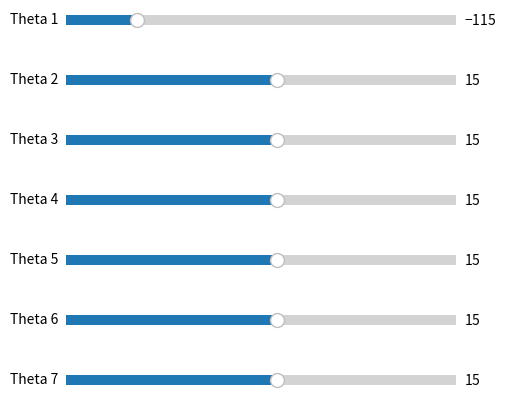
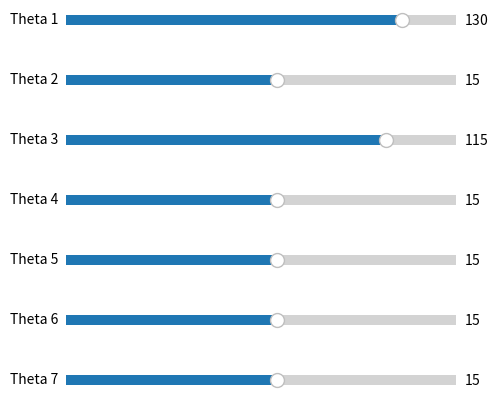

The matplotlib source for these figures, in order:
import numpy as np
import matplotlib.pyplot as plt
from mpl_toolkits import mplot3d
from matplotlib import cm
from matplotlib.widgets import Slider

fig,ax = plt.subplots()
plt.subplots_adjust(left=0, bottom=0, right=1, top=1)
ax = plt.axes(projection="3d")

def matriz_rotacion_z(grados):
    rad = grados/180*np.pi
    rotacion = np.array([[np.cos(rad),-np.sin(rad), 0, 0],
                        [np.sin(rad),np.cos(rad), 0, 0],
                        [0, 0, 1, 0],
                        [0, 0, 0, 1]])
    return rotacion
    
def matriz_rotacion_y(grados):
    rad = grados/180*np.pi
    rotacion = np.array([[np.cos(rad), 0, -np.sin(rad), 0],
                        [0, 1, 0, 0],
                        [np.sin(rad), 0, np.cos(rad),0 ],
                        [0, 0, 0,1]])
    return rotacion

def matriz_rotacion_x(grados):
    rad = grados/180*np.pi
    rotacion = np.array([[1, 0, 0,0],
                        [0, np.cos(rad), -np.sin(rad),0],
                        [0, np.sin(rad), np.cos(rad),0],
                        [0, 0, 0,1]])
    return rotacion


def matriz_traslacion_x(x):
    traslacion = np.array([[1,0,0,x],
                            [0,1,0,0],
                            [0,0,1,0],
                            [0,0,0,1]])
    return traslacion

def matriz_traslacion_y(y):
    traslacion = np.array([[1,0,0,0],
                            [0,1,0,y],
                            [0,0,1,0],
                            [0,0,0,1]])
    return traslacion

def matriz_traslacion_z(z):
    traslacion = np.array([[1,0,0,0],
                            [0,1,0,0],
                            [0,0,1,z],
                            [0,0,0,1]])
    return traslacion

def configuracion_grafica():
    plt.title("Robot 14 g.d.l YUMI", x = 0, y = 27)
    ax.set_xlim(-30,30)
    ax.set_ylim(-30,30)
    ax.set_zlim(-30,30)
    ax.set_xlabel("x")
    ax.set_ylabel("y")
    ax.set_zlabel("z")
    ax.view_init(elev=25,azim=30) #Vista

def sistema_coordenadas(a,b,c,a_f,b_f,c_f):
    x = [a,a_f]
    y = [b,b_f]
    z = [c,c_f]

    ax.plot3D(x,[b,b],[c,c],color="red")
    ax.plot3D([a,a],y,[c,c],color="blue")
    ax.plot3D([a,a],[b,b],z,color="green")

def sistema_coordenadas_movil(matriz_rotacion):
    r_11 = matriz_rotacion[0,0]
    r_12 = matriz_rotacion[1,0]
    r_13 = matriz_rotacion[2,0]
    r_21 = matriz_rotacion[0,1]
    r_22 = matriz_rotacion[1,1]
    r_23 = matriz_rotacion[2,1]
    r_31 = matriz_rotacion[0,2]
    r_32 = matriz_rotacion[1,2]
    r_33 = matriz_rotacion[2,2]

    dx = matriz_rotacion[0,3]
    dy = matriz_rotacion[1,3]
    dz = matriz_rotacion[2,3]

    ax.plot3D([dx,dx+r_11],[dy,dy+r_12],[dz,dz+r_13],color="c")
    ax.plot3D([dx,dx+r_21],[dy,dy+r_22],[dz,dz+r_23],color="m")
    ax.plot3D([dx,dx+r_31],[dy,dy+r_32],[dz,dz+r_33],color="y")

def robotyumi(theta1,d1,a1,alpha1, theta2,d2,a2,alpha2, theta3,d3,a3,alpha3, theta4,d4,a4,alpha4,
            theta5,d5,a5,alpha5, theta6,d6,a6,alpha6, theta7,d7,a7,alpha7):
    A0 = np.eye(4)
    A_0_1 = denavit_hartenberg(theta1,d1,a1,alpha1)    
    A_1_2 = denavit_hartenberg2(theta2,d2,a2,alpha2)
    A_2_3 = denavit_hartenberg(theta3,d3,a3,alpha3)
    A_3_4 = denavit_hartenberg2(theta4,d4,a4,alpha4)   
    A_4_5 = denavit_hartenberg(theta5,d5,a5,alpha5)
    A_5_6 = denavit_hartenberg2(theta6,d6,a6,alpha6)
    A_6_7 = denavit_hartenberg(theta7,d7,a7,alpha7)

    A_0_2 = A_0_1 @ A_1_2
    A_0_3 = A_0_2 @ A_2_3
    A_0_4 = A_0_3 @ A_3_4
    A_0_5 = A_0_4 @ A_4_5
    A_0_6 = A_0_5 @ A_5_6
    A_0_7 = A_0_6 @ A_6_7

    sistema_coordenadas_movil(A0)
    sistema_coordenadas_movil(A_0_1)
    sistema_coordenadas_movil(A_0_2)
    sistema_coordenadas_movil(A_0_3)
    sistema_coordenadas_movil(A_0_4)
    sistema_coordenadas_movil(A_0_5)
    sistema_coordenadas_movil(A_0_6)
    sistema_coordenadas_movil(A_0_7)

    ax.plot3D([A0[0,3],A_0_1[0,3]],[A0[1,3],A_0_1[1,3]],[A0[2,3],A_0_1[2,3]], color='red')
    ax.plot3D([A_0_1[0,3],A_0_2[0,3]],[A_0_1[1,3],A_0_2[1,3]],[A_0_1[2,3],A_0_2[2,3]], color='red')
    ax.plot3D([A_0_2[0,3],A_0_3[0,3]],[A_0_2[1,3],A_0_3[1,3]],[A_0_2[2,3],A_0_3[2,3]], color='red')
    ax.plot3D([A_0_3[0,3],A_0_4[0,3]],[A_0_3[1,3],A_0_4[1,3]],[A_0_3[2,3],A_0_4[2,3]], color='red')
    ax.plot3D([A_0_4[0,3],A_0_5[0,3]],[A_0_4[1,3],A_0_5[1,3]],[A_0_4[2,3],A_0_5[2,3]], color='red')
    ax.plot3D([A_0_5[0,3],A_0_6[0,3]],[A_0_5[1,3],A_0_6[1,3]],[A_0_5[2,3],A_0_6[2,3]], color='red')
    ax.plot3D([A_0_6[0,3],A_0_7[0,3]],[A_0_6[1,3],A_0_7[1,3]],[A_0_6[2,3],A_0_7[2,3]], color='red')

def robotyumiD(theta1,d1,a1,alpha1, theta2,d2,a2,alpha2, theta3,d3,a3,alpha3, theta4,d4,a4,alpha4,
            theta5,d5,a5,alpha5, theta6,d6,a6,alpha6, theta7,d7,a7,alpha7, theta8,d8,a8,alpha8):
    A0 = np.eye(4)
    A_0_1 = denavit_hartenberg(theta1,d1,a1,alpha1)    
    A_1_2 = denavit_hartenberg(theta2,d2,a2,alpha2)
    A_2_3 = denavit_hartenberg2(theta3,d3,a3,alpha3)
    A_3_4 = denavit_hartenberg(theta4,d4,a4,alpha4)   
    A_4_5 = denavit_hartenberg2(theta5,d5,a5,alpha5)
    A_5_6 = denavit_hartenberg(theta6,d6,a6,alpha6)
    A_6_7 = denavit_hartenberg2(theta7,d7,a7,alpha7)
    A_7_8 = denavit_hartenberg(theta8,d8,a8,alpha8)

    A_0_2 = A_0_1 @ A_1_2
    A_0_3 = A_0_2 @ A_2_3
    A_0_4 = A_0_3 @ A_3_4
    A_0_5 = A_0_4 @ A_4_5
    A_0_6 = A_0_5 @ A_5_6
    A_0_7 = A_0_6 @ A_6_7
    A_0_8 = A_0_7 @ A_7_8

    sistema_coordenadas_movil(A0)
    sistema_coordenadas_movil(A_0_1)
    sistema_coordenadas_movil(A_0_2)
    sistema_coordenadas_movil(A_0_3)
    sistema_coordenadas_movil(A_0_4)
    sistema_coordenadas_movil(A_0_5)
    sistema_coordenadas_movil(A_0_6)
    sistema_coordenadas_movil(A_0_7)
    sistema_coordenadas_movil(A_0_8)

    ax.plot3D([A0[0,3],A_0_1[0,3]],[A0[1,3],A_0_1[1,3]],[A0[2,3],A_0_1[2,3]], color='black')
    ax.plot3D([A_0_1[0,3],A_0_2[0,3]],[A_0_1[1,3],A_0_2[1,3]],[A_0_1[2,3],A_0_2[2,3]], color='red')
    ax.plot3D([A_0_2[0,3],A_0_3[0,3]],[A_0_2[1,3],A_0_3[1,3]],[A_0_2[2,3],A_0_3[2,3]], color='red')
    ax.plot3D([A_0_3[0,3],A_0_4[0,3]],[A_0_3[1,3],A_0_4[1,3]],[A_0_3[2,3],A_0_4[2,3]], color='red')
    ax.plot3D([A_0_4[0,3],A_0_5[0,3]],[A_0_4[1,3],A_0_5[1,3]],[A_0_4[2,3],A_0_5[2,3]], color='red')
    ax.plot3D([A_0_5[0,3],A_0_6[0,3]],[A_0_5[1,3],A_0_6[1,3]],[A_0_5[2,3],A_0_6[2,3]], color='red')
    ax.plot3D([A_0_6[0,3],A_0_7[0,3]],[A_0_6[1,3],A_0_7[1,3]],[A_0_6[2,3],A_0_7[2,3]], color='red')
    ax.plot3D([A_0_7[0,3],A_0_8[0,3]],[A_0_7[1,3],A_0_8[1,3]],[A_0_7[2,3],A_0_8[2,3]], color='red')

def denavit_hartenberg(theta,d,a,alpha):  # Denavit–Hartenberg
    MT = matriz_rotacion_z(theta)@matriz_traslacion_z(d)@matriz_traslacion_x(a)@matriz_rotacion_x(alpha)
    #MT = matriz_rotacion_x(theta)@matriz_traslacion_x(d)@matriz_traslacion_y(a)@matriz_rotacion_y(alpha)
    return(MT)

def denavit_hartenberg2(theta,d,a,alpha):  # Denavit–Hartenberg
    #MT = matriz_rotacion_z(theta)@matriz_traslacion_z(d)@matriz_traslacion_x(a)@matriz_rotacion_x(alpha)
    MT = matriz_rotacion_x(theta)@matriz_traslacion_x(d)@matriz_traslacion_y(a)@matriz_rotacion_y(alpha)
    return(MT)


def actualizacion_juntas(val):
    plt.figure(1)
    ax.cla()
    configuracion_grafica()
    #robotyumi(sld_ang1.val, 0, 10, 0, sld_ang2.val, 0, 7, 0)
    robotyumi(sld_ang1.val,16.6,0,0, sld_ang2.val,0,3,0, sld_ang3.val,25.15,-3,-90, sld_ang4.val,0,4.05,90,
            sld_ang5.val,26.5,-4.05,-90, sld_ang6.val,0,2.7,90, sld_ang7.val,3.6,-2.7,-90)
    robotyumiD(20,0,20,0,sld_ang1D.val,16.6,0,0, sld_ang2D.val,0,3,0, sld_ang3D.val,25.15,-3,-90, sld_ang4D.val,0,4.05,90,
            sld_ang5D.val,26.5,-4.05,-90, sld_ang6D.val,0,2.7,90, sld_ang7D.val,3.6,-2.7,-90)

    plt.draw()
    plt.pause(1e-9)

plt.figure(2,figsize=([6,4]))
ax1 = plt.axes([0.2, 0.92, 0.65, 0.05])
ax2 = plt.axes([0.2, 0.77, 0.65, 0.05])
ax3 = plt.axes([0.2, 0.62, 0.65, 0.05])
ax4 = plt.axes([0.2, 0.47, 0.65, 0.05])
ax5 = plt.axes([0.2, 0.32, 0.65, 0.05])
ax6 = plt.axes([0.2, 0.17, 0.65, 0.05])
ax7 = plt.axes([0.2, 0.02, 0.65, 0.05])

sld_ang1 = Slider(ax1, "Theta 1", -180, 180, valinit=-115)
sld_ang2 = Slider(ax2, "Theta 2", -180, 180, valinit=15)
sld_ang3 = Slider(ax3, "Theta 3", -180, 180, valinit=15)
sld_ang4 = Slider(ax4, "Theta 4", -180, 180, valinit=15)
sld_ang5 = Slider(ax5, "Theta 5", -180, 180, valinit=15)
sld_ang6 = Slider(ax6, "Theta 6", -180, 180, valinit=15)
sld_ang7 = Slider(ax7, "Theta 7", -180, 180, valinit=15)

plt.figure(3,figsize=([6,4]))
ax1D = plt.axes([0.2, 0.92, 0.65, 0.05])
ax2D = plt.axes([0.2, 0.77, 0.65, 0.05])
ax3D = plt.axes([0.2, 0.62, 0.65, 0.05])
ax4D = plt.axes([0.2, 0.47, 0.65, 0.05])
ax5D = plt.axes([0.2, 0.32, 0.65, 0.05])
ax6D = plt.axes([0.2, 0.17, 0.65, 0.05])
ax7D = plt.axes([0.2, 0.02, 0.65, 0.05])

sld_ang1D = Slider(ax1D, "Theta 1", -180, 180, valinit=130)
sld_ang2D = Slider(ax2D, "Theta 2", -180, 180, valinit=15)
sld_ang3D = Slider(ax3D, "Theta 3", -180, 180, valinit=115)
sld_ang4D = Slider(ax4D, "Theta 4", -180, 180, valinit=15)
sld_ang5D = Slider(ax5D, "Theta 5", -180, 180, valinit=15)
sld_ang6D = Slider(ax6D, "Theta 6", -180, 180, valinit=15)
sld_ang7D = Slider(ax7D, "Theta 7", -180, 180, valinit=15)

plt.figure(1)
sistema_coordenadas(0,0,0,1,1,1)
#robotyumi(0,166,-30,-90, 0,0,30,90)


sld_ang1.on_changed(actualizacion_juntas)
sld_ang2.on_changed(actualizacion_juntas)
sld_ang3.on_changed(actualizacion_juntas)
sld_ang4.on_changed(actualizacion_juntas)
sld_ang5.on_changed(actualizacion_juntas)
sld_ang6.on_changed(actualizacion_juntas)
sld_ang7.on_changed(actualizacion_juntas)

sld_ang1D.on_changed(actualizacion_juntas)
sld_ang2D.on_changed(actualizacion_juntas)
sld_ang3D.on_changed(actualizacion_juntas)
sld_ang4D.on_changed(actualizacion_juntas)
sld_ang5D.on_changed(actualizacion_juntas)
sld_ang6D.on_changed(actualizacion_juntas)
sld_ang7D.on_changed(actualizacion_juntas)
# robot_yumi_animado(90,0,10,0, 45,0,7,0)

configuracion_grafica()
robotyumi(sld_ang1.val,16.6,0,0, sld_ang2.val,0,3,0, sld_ang3.val,25.15,-3,-90, sld_ang4.val,0,4.05,90,
            sld_ang5.val,26.5,-4.05,-90, sld_ang6.val,0,2.7,90, sld_ang7.val,3.6,-2.7,-90)
robotyumiD(20,0,20,0,sld_ang1D.val,16.6,0,0, sld_ang2D.val,0,3,0, sld_ang3D.val,25.15,-3,-90, sld_ang4D.val,0,4.05,90,
            sld_ang5D.val,26.5,-4.05,-90, sld_ang6D.val,0,2.7,90, sld_ang7D.val,3.6,-2.7,-90)

plt.show()
